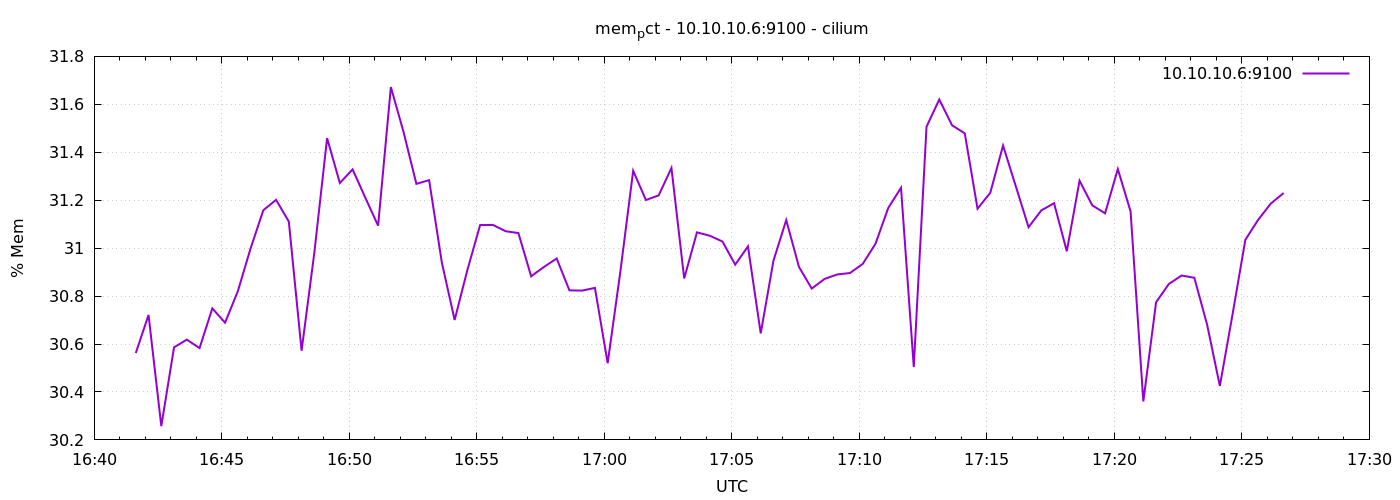

Values plotted in this chart, from the file beside it:
1776962498	30.56237743068786
1776962528	30.72
1776962558	30.26
1776962588	30.59
1776962618	30.62
1776962648	30.58
1776962678	30.75
1776962708	30.69
1776962738	30.82
1776962768	31
1776962798	31.16
1776962828	31.2
1776962858	31.11
1776962888	30.57
1776962918	30.98
1776962948	31.46
1776962978	31.27
1776963008	31.33
1776963038	31.21
1776963068	31.09
1776963098	31.67
1776963128	31.48
1776963158	31.27
1776963188	31.28
1776963218	30.94
1776963248	30.7
1776963278	30.91
1776963308	31.1
1776963338	31.1
1776963368	31.07
1776963398	31.06
1776963428	30.88
1776963458	30.92
1776963488	30.96
1776963518	30.82
1776963548	30.82
1776963578	30.83
1776963608	30.52
1776963638	30.9
1776963668	31.32
1776963698	31.2
1776963728	31.22
1776963758	31.33
1776963788	30.87
1776963818	31.07
1776963848	31.05
1776963878	31.03
1776963908	30.93
1776963938	31.01
1776963968	30.64
1776963998	30.95
1776964028	31.12
1776964058	30.92
1776964088	30.83
1776964118	30.87
1776964148	30.89
1776964178	30.9
1776964208	30.93
1776964238	31.02
1776964268	31.17
1776964298	31.25
... 30 more rows
